Run: headless pygame with SDL's dummy video driver; simulated clock (each Clock.tick advances the game by its frame time, no real sleeping); random seed 0; keys injected as events and as key.get_pressed() state; mouse plan: one left click at the window centre at the start of phase 2, then a move to the lower-right quarter at the start of phase 3.
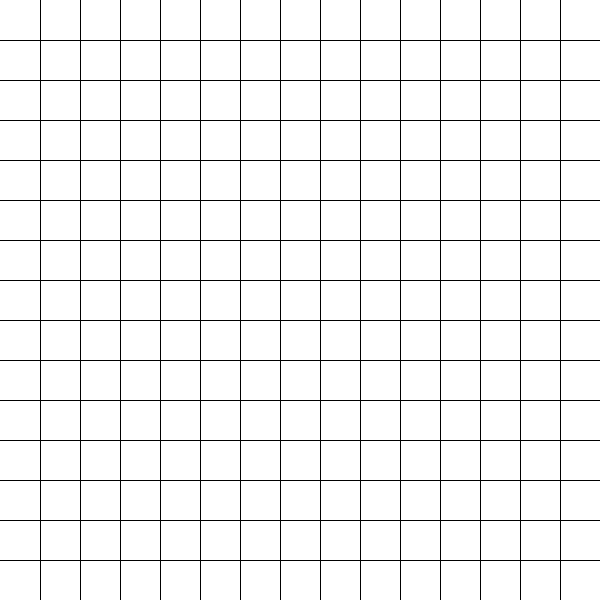
Frame 1 of 4 · flips 1–60 · no input
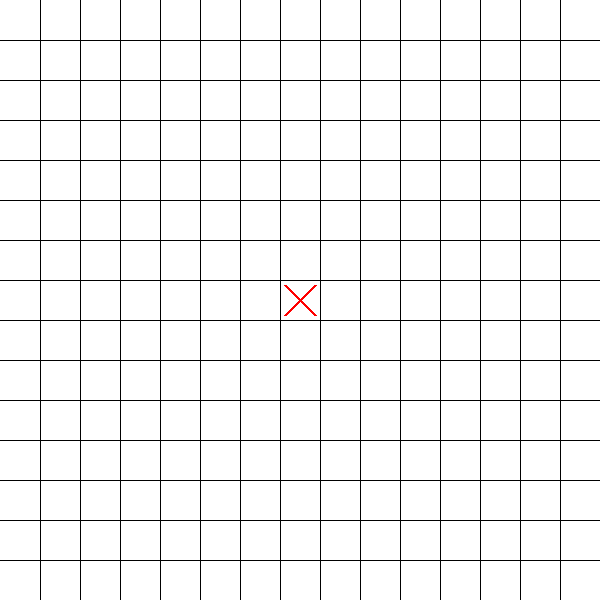
Frame 2 of 4 · flips 61–180 · clicked the window centre · tapped SPACE, RETURN · held RIGHT (→), D
Frame 3 of 4 · flips 181–300 · moved the mouse to the lower-right quarter · held DOWN (↓), S · screen unchanged from frame 2, image omitted
Frame 4 of 4 · flips 301–420 · held LEFT (←), A, UP (↑), W · screen unchanged from frame 3, image omitted

The pygame program that drew these frames:

import pygame

class Piskvorky: # třída pro hru piškvorky
    def __init__(self, sirka, vyska):
        self.sirka = sirka
        self.vyska = vyska
        self.platno = [[0 for _ in range(sirka)] for _ in range(vyska)]
        self.hrac = 1

    def tah(self, x, y): # metoda pro provedení tahu hráče
        if self.platno[y][x] == 0:
            self.platno[y][x] = self.hrac
            if self.hrac == 1:
                self.hrac = 2
            else:
                self.hrac = 1
            return True
        return False

    def kontrola_vyhry(self): # metoda pro kontrolu výhry
        for y in range(self.vyska):
            for x in range(self.sirka):
                if self.platno[y][x] != 0:
                    hrac = self.platno[y][x]
                    if x + 4 < self.sirka and all(self.platno[y][x+i] == hrac for i in range(5)):
                        return hrac
                    if y + 4 < self.vyska and all(self.platno[y+i][x] == hrac for i in range(5)):
                        return hrac
                    if x + 4 < self.sirka and y + 4 < self.vyska and all(self.platno[y+i][x+i] == hrac for i in range(5)):
                        return hrac
                    if x - 4 >= 0 and y + 4 < self.vyska and all(self.platno[y+i][x-i] == hrac for i in range(5)):
                        return hrac
        return 0

    def reset(self): # metoda pro resetování hry
        self.platno = [[0 for _ in range(self.sirka)] for _ in range(self.vyska)]
        self.hrac = 1

    def vykresli(self, obrazovka): # metoda pro vykreslení herního pole
        obrazovka.fill((255, 255, 255))
        for y in range(self.vyska):
            for x in range(self.sirka):
                if self.platno[y][x] == 1:
                    # kreslení křížku (X)
                    pygame.draw.line(obrazovka, (255, 0, 0), (x * 40 + 5, y * 40 + 5), (x * 40 + 35, y * 40 + 35), 3)
                    pygame.draw.line(obrazovka, (255, 0, 0), (x * 40 + 35, y * 40 + 5), (x * 40 + 5, y * 40 + 35), 3)
                elif self.platno[y][x] == 2:
                    # kreslení kruhu (O)
                    pygame.draw.circle(obrazovka, (0, 0, 255), (x * 40 + 20, y * 40 + 20), 15)
        for i in range(1, self.sirka):
            pygame.draw.line(obrazovka, (0, 0, 0), (i * 40, 0), (i * 40, self.vyska * 40), 1)
        for i in range(1, self.vyska):
            pygame.draw.line(obrazovka, (0, 0, 0), (0, i * 40), (self.sirka * 40, i * 40), 1)

def main(): # hlavní funkce pro spuštění hry
    pygame.init()
    sirka, vyska = 15, 15
    obrazovka = pygame.display.set_mode((sirka * 40, vyska * 40))
    pygame.display.set_caption("Piskvorky")
    clock = pygame.time.Clock()
    hra = Piskvorky(sirka, vyska)
    
    running = True
    while running:
        for event in pygame.event.get():
            if event.type == pygame.QUIT:
                running = False
            elif event.type == pygame.MOUSEBUTTONDOWN:
                x, y = event.pos
                x //= 40
                y //= 40
                hra.tah(x, y)
                vysledek = hra.kontrola_vyhry()
                if vysledek != 0:
                    print(f"Hráč {vysledek} vyhrál!")
                    hra.reset()
        
        hra.vykresli(obrazovka)
        pygame.display.flip()
        clock.tick(60)

    pygame.quit()

if __name__ == "__main__":
    main()

                
